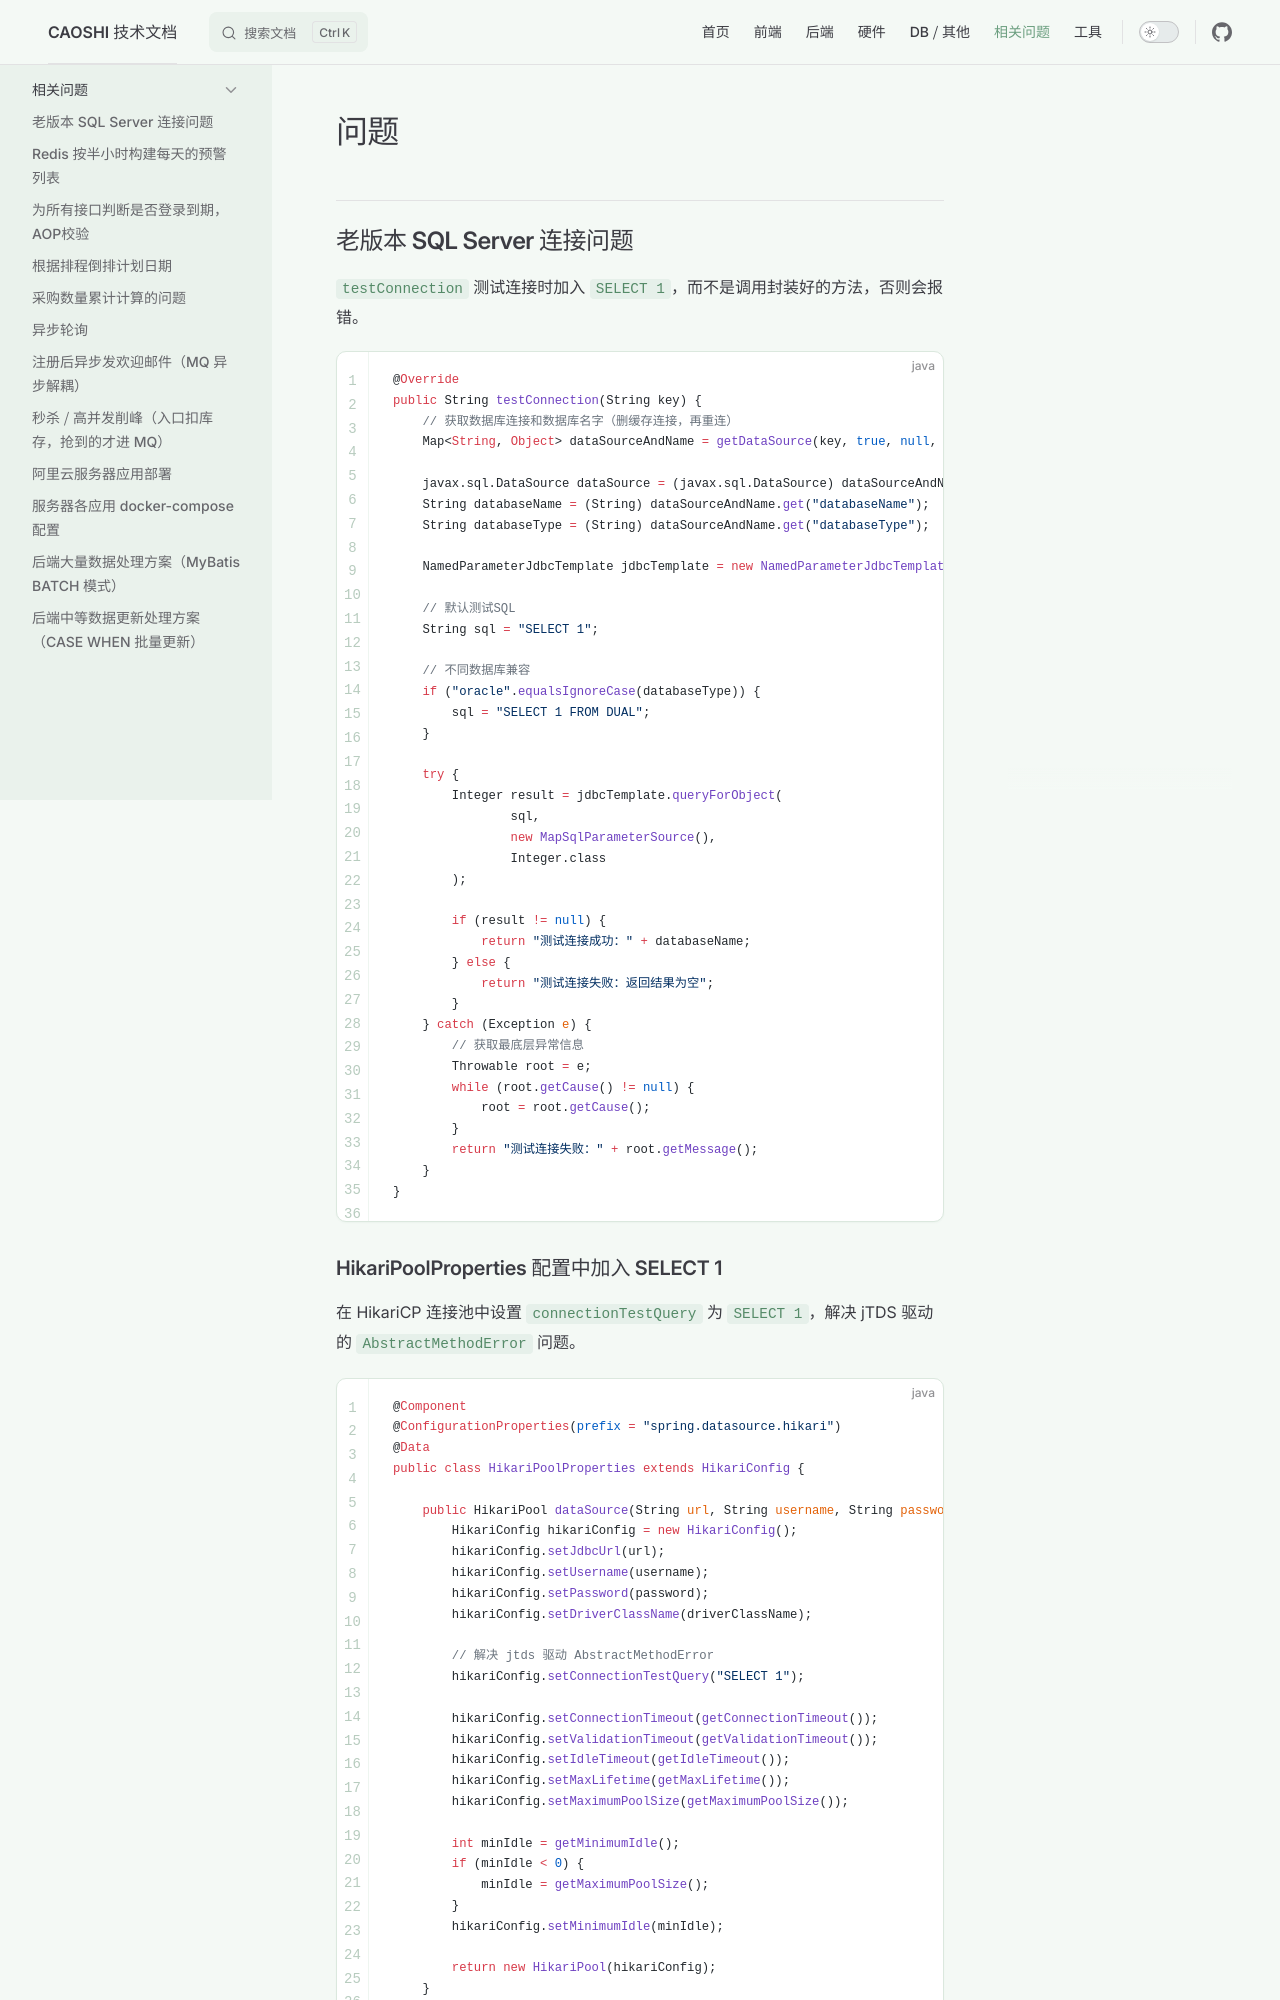

repository: zzzaszz/docs · page: doc/question.html · generator: jekyll

# 问题
## 老版本 SQL Server 连接问题

`testConnection` 测试连接时加入 `SELECT 1`，而不是调用封装好的方法，否则会报错。

```java
@Override
public String testConnection(String key) {
    // 获取数据库连接和数据库名字（删缓存连接，再重连）
    Map<String, Object> dataSourceAndName = getDataSource(key, true, null, null, null, null);

    javax.sql.DataSource dataSource = (javax.sql.DataSource) dataSourceAndName.get("dataSource");
    String databaseName = (String) dataSourceAndName.get("databaseName");
    String databaseType = (String) dataSourceAndName.get("databaseType");

    NamedParameterJdbcTemplate jdbcTemplate = new NamedParameterJdbcTemplate(dataSource);

    // 默认测试SQL
    String sql = "SELECT 1";

    // 不同数据库兼容
    if ("oracle".equalsIgnoreCase(databaseType)) {
        sql = "SELECT 1 FROM DUAL";
    }

    try {
        Integer result = jdbcTemplate.queryForObject(
                sql,
                new MapSqlParameterSource(),
                Integer.class
        );

        if (result != null) {
            return "测试连接成功：" + databaseName;
        } else {
            return "测试连接失败：返回结果为空";
        }
    } catch (Exception e) {
        // 获取最底层异常信息
        Throwable root = e;
        while (root.getCause() != null) {
            root = root.getCause();
        }
        return "测试连接失败：" + root.getMessage();
    }
}
```
